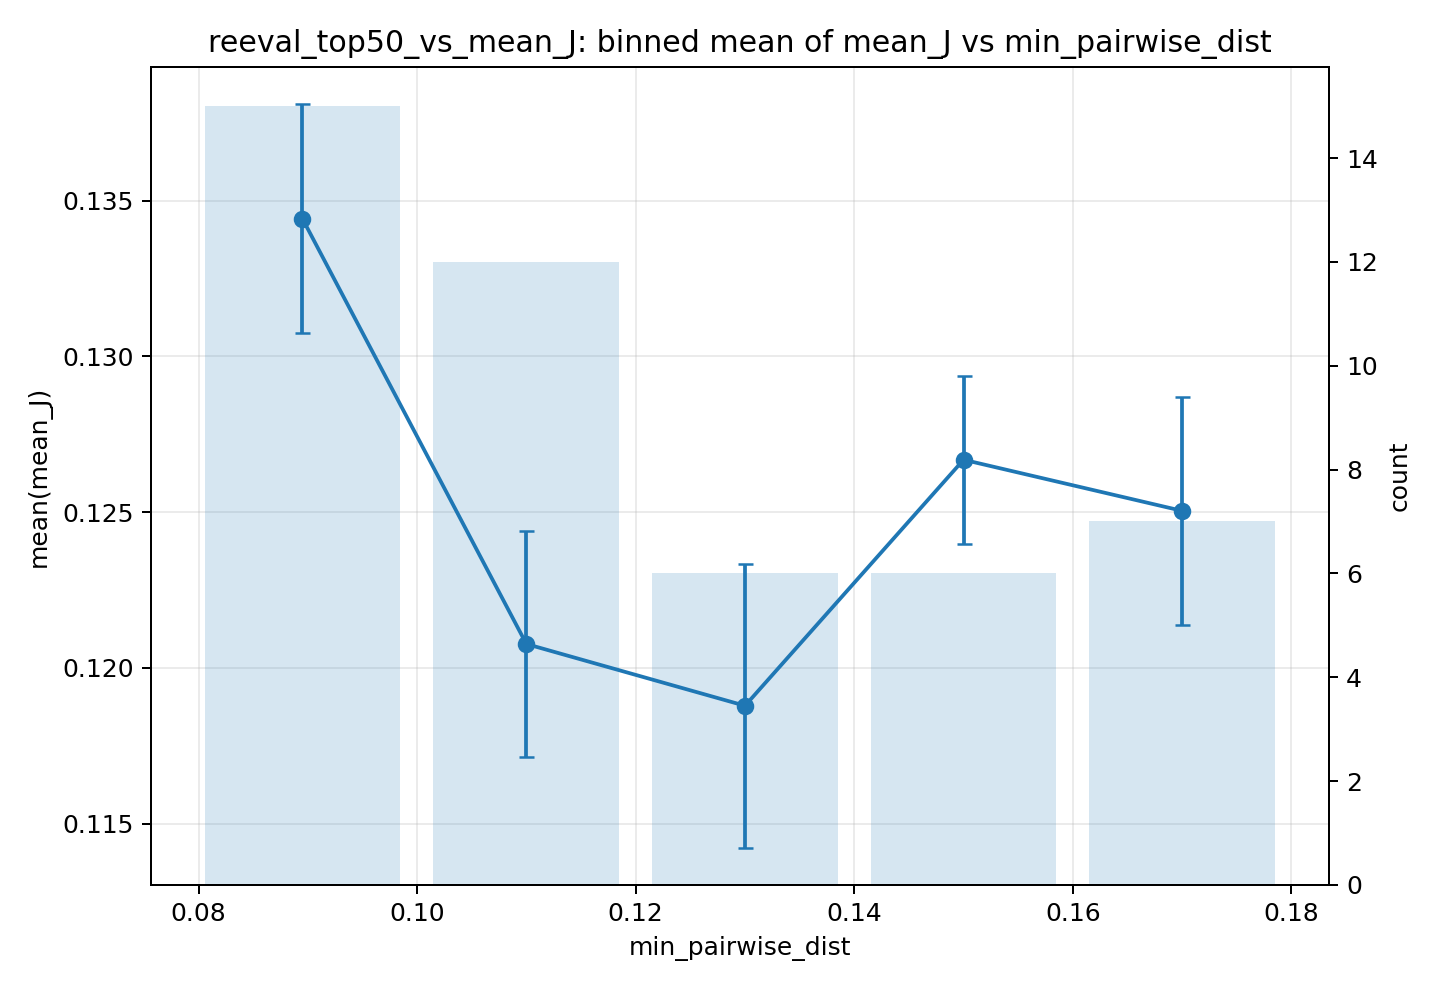

The data file committed next to this chart (first rows):
feature, target, bin, bin_left, bin_right, bin_center, count, mean, std, se
min_pairwise_dist, mean_J, (0.079, 0.1], 0.079, 0.1, 0.0895, 15, 0.1344, 0.01419, 0.003664
min_pairwise_dist, mean_J, (0.1, 0.12], 0.1, 0.12, 0.11, 12, 0.1208, 0.01258, 0.003633
min_pairwise_dist, mean_J, (0.12, 0.14], 0.12, 0.14, 0.13, 6, 0.1188, 0.01116, 0.004555
min_pairwise_dist, mean_J, (0.14, 0.16], 0.14, 0.16, 0.15, 6, 0.1267, 0.006585, 0.002688
min_pairwise_dist, mean_J, (0.16, 0.18], 0.16, 0.18, 0.17, 7, 0.125, 0.009659, 0.003651
